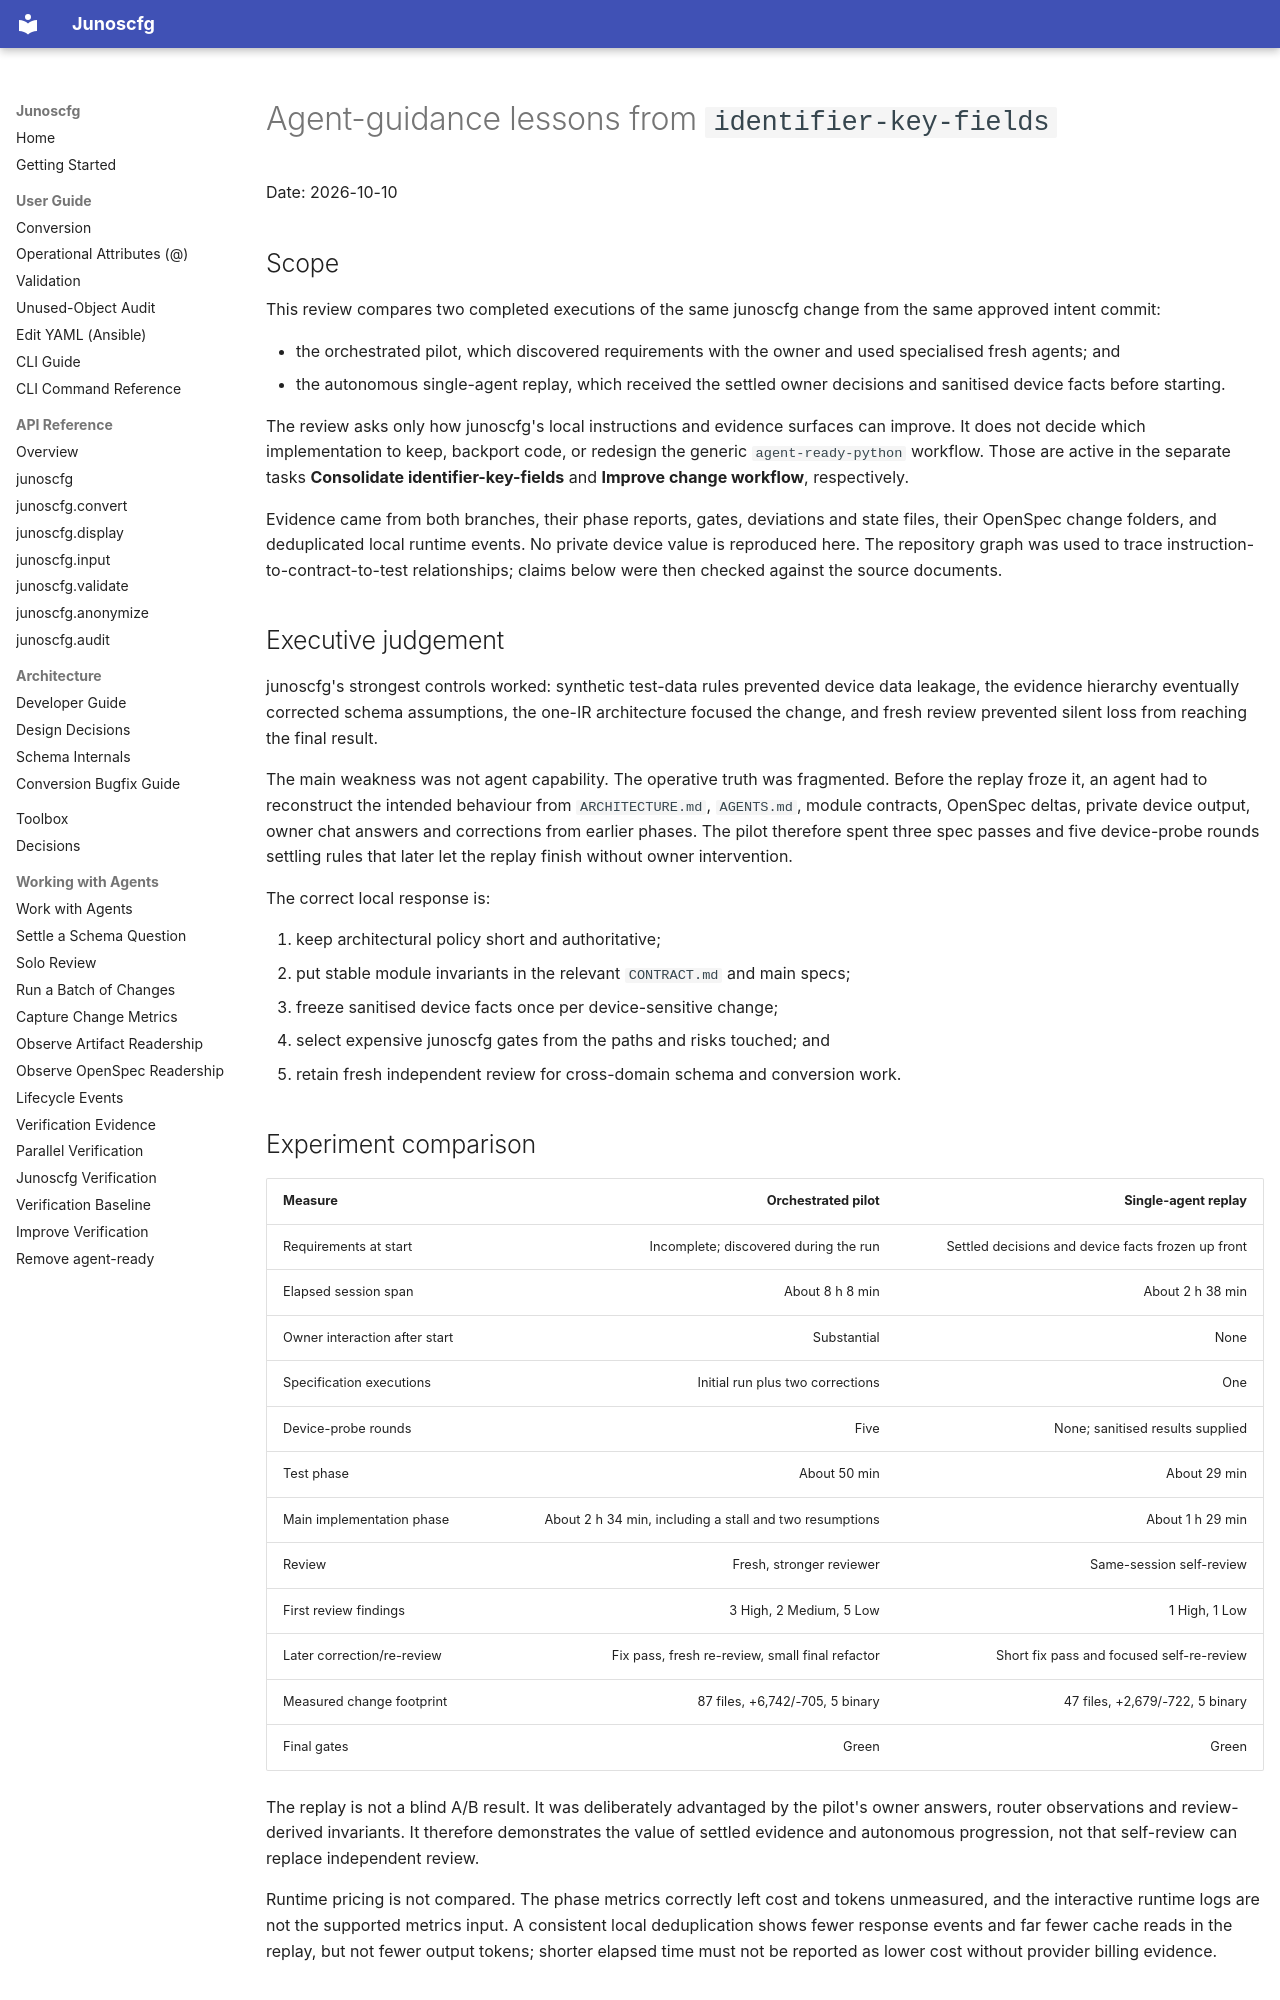

repository: dg-i/junoscfg · page: reviews/2026-10-10-identifier-key-fields-agent-guidance/index.html · generator: mkdocs

# Agent-guidance lessons from `identifier-key-fields`

Date: 2026-10-10

## Scope

This review compares two completed executions of the same junoscfg change from
the same approved intent commit:

- the orchestrated pilot, which discovered requirements with the owner and used
  specialised fresh agents; and
- the autonomous single-agent replay, which received the settled owner decisions
  and sanitised device facts before starting.

The review asks only how junoscfg's local instructions and evidence surfaces can
improve. It does not decide which implementation to keep, backport code, or
redesign the generic `agent-ready-python` workflow. Those are active in the
separate tasks **Consolidate identifier-key-fields** and **Improve change
workflow**, respectively.

Evidence came from both branches, their phase reports, gates, deviations and
state files, their OpenSpec change folders, and deduplicated local runtime
events. No private device value is reproduced here. The repository graph was
used to trace instruction-to-contract-to-test relationships; claims below were
then checked against the source documents.

## Executive judgement

junoscfg's strongest controls worked: synthetic test-data rules prevented device
data leakage, the evidence hierarchy eventually corrected schema assumptions,
the one-IR architecture focused the change, and fresh review prevented silent
loss from reaching the final result.

The main weakness was not agent capability. The operative truth was fragmented.
Before the replay froze it, an agent had to reconstruct the intended behaviour
from `ARCHITECTURE.md`, `AGENTS.md`, module contracts, OpenSpec deltas, private
device output, owner chat answers and corrections from earlier phases. The pilot
therefore spent three spec passes and five device-probe rounds settling rules
that later let the replay finish without owner intervention.

The correct local response is:

1. keep architectural policy short and authoritative;
2. put stable module invariants in the relevant `CONTRACT.md` and main specs;
3. freeze sanitised device facts once per device-sensitive change;
4. select expensive junoscfg gates from the paths and risks touched; and
5. retain fresh independent review for cross-domain schema and conversion work.

## Experiment comparison

| Measure | Orchestrated pilot | Single-agent replay |
|---|---:|---:|
| Requirements at start | Incomplete; discovered during the run | Settled decisions and device facts frozen up front |
| Elapsed session span | About 8 h 8 min | About 2 h 38 min |
| Owner interaction after start | Substantial | None |
| Specification executions | Initial run plus two corrections | One |
| Device-probe rounds | Five | None; sanitised results supplied |
| Test phase | About 50 min | About 29 min |
| Main implementation phase | About 2 h 34 min, including a stall and two resumptions | About 1 h 29 min |
| Review | Fresh, stronger reviewer | Same-session self-review |
| First review findings | 3 High, 2 Medium, 5 Low | 1 High, 1 Low |
| Later correction/re-review | Fix pass, fresh re-review, small final refactor | Short fix pass and focused self-re-review |
| Measured change footprint | 87 files, +6,742/-705, 5 binary | 47 files, +2,679/-722, 5 binary |
| Final gates | Green | Green |

The replay is not a blind A/B result. It was deliberately advantaged by the
pilot's owner answers, router observations and review-derived invariants. It
therefore demonstrates the value of settled evidence and autonomous progression,
not that self-review can replace independent review.

Runtime pricing is not compared. The phase metrics correctly left cost and
tokens unmeasured, and the interactive runtime logs are not the supported
metrics input. A consistent local deduplication shows fewer response events and
far fewer cache reads in the replay, but not fewer output tokens; shorter elapsed
time must not be reported as lower cost without provider billing evidence.

## What the two runs teach
